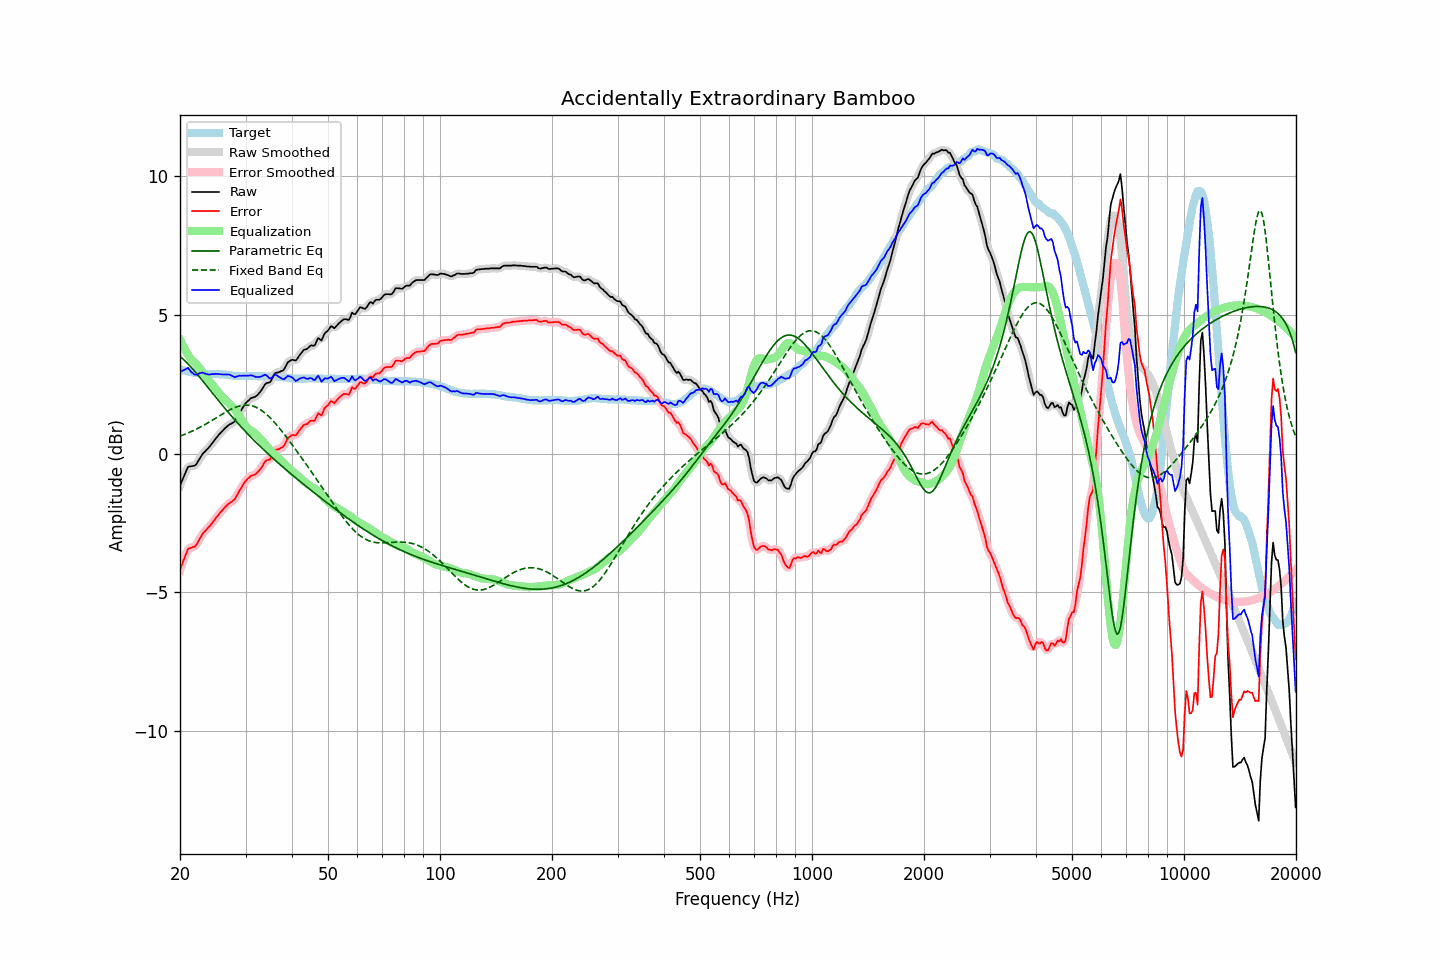

The table this chart was drawn from, first rows:
frequency, raw, error, smoothed, error_smoothed, equalization, parametric_eq, fixed_band_eq, equalized_raw, equalized_smoothed, target
20.00, -1.15, -4.18, -1.17, -4.20, 4.11, 3.51, 0.63, 2.96, 2.94, 3.03
20.20, -1.01, -4.03, -1.00, -4.02, 3.99, 3.46, 0.65, 2.97, 2.98, 3.02
20.40, -0.87, -3.87, -0.86, -3.86, 3.87, 3.41, 0.68, 3.00, 3.02, 3.00
20.61, -0.74, -3.73, -0.73, -3.71, 3.76, 3.35, 0.70, 3.03, 3.04, 2.99
20.81, -0.60, -3.57, -0.60, -3.57, 3.66, 3.29, 0.72, 3.06, 3.06, 2.97
21.02, -0.47, -3.43, -0.51, -3.47, 3.57, 3.23, 0.75, 3.09, 3.06, 2.96
21.23, -0.46, -3.41, -0.46, -3.41, 3.48, 3.17, 0.77, 3.01, 3.02, 2.95
21.44, -0.45, -3.39, -0.45, -3.38, 3.40, 3.11, 0.80, 2.94, 2.95, 2.94
21.66, -0.44, -3.36, -0.45, -3.38, 3.34, 3.05, 0.82, 2.90, 2.89, 2.92
21.87, -0.43, -3.35, -0.43, -3.35, 3.29, 2.98, 0.85, 2.86, 2.86, 2.92
22.09, -0.39, -3.30, -0.38, -3.29, 3.23, 2.91, 0.88, 2.84, 2.85, 2.91
22.31, -0.30, -3.20, -0.31, -3.21, 3.17, 2.84, 0.91, 2.87, 2.86, 2.90
22.54, -0.21, -3.10, -0.21, -3.10, 3.10, 2.77, 0.94, 2.89, 2.89, 2.89
22.76, -0.11, -2.99, -0.11, -2.99, 3.02, 2.70, 0.97, 2.91, 2.91, 2.88
22.99, -0.01, -2.89, -0.02, -2.90, 2.94, 2.63, 1.00, 2.92, 2.91, 2.88
23.22, 0.05, -2.82, 0.05, -2.83, 2.85, 2.56, 1.03, 2.90, 2.90, 2.87
23.45, 0.11, -2.76, 0.11, -2.76, 2.77, 2.49, 1.06, 2.88, 2.88, 2.87
23.69, 0.17, -2.71, 0.16, -2.70, 2.70, 2.42, 1.10, 2.86, 2.86, 2.87
23.92, 0.23, -2.64, 0.23, -2.64, 2.63, 2.34, 1.13, 2.85, 2.86, 2.87
24.16, 0.30, -2.57, 0.30, -2.57, 2.56, 2.27, 1.17, 2.86, 2.86, 2.87
24.40, 0.38, -2.49, 0.37, -2.50, 2.49, 2.20, 1.20, 2.87, 2.86, 2.87
24.65, 0.45, -2.43, 0.45, -2.42, 2.42, 2.13, 1.24, 2.87, 2.87, 2.87
24.89, 0.53, -2.34, 0.52, -2.35, 2.35, 2.05, 1.27, 2.88, 2.87, 2.87
25.14, 0.60, -2.27, 0.60, -2.27, 2.28, 1.98, 1.31, 2.87, 2.87, 2.87
25.39, 0.67, -2.20, 0.67, -2.20, 2.20, 1.91, 1.34, 2.87, 2.87, 2.87
25.65, 0.74, -2.12, 0.73, -2.13, 2.13, 1.84, 1.38, 2.86, 2.86, 2.86
25.91, 0.79, -2.07, 0.80, -2.06, 2.06, 1.77, 1.41, 2.86, 2.86, 2.86
26.16, 0.86, -1.99, 0.86, -2.00, 2.00, 1.70, 1.45, 2.85, 2.85, 2.85
26.43, 0.92, -1.94, 0.91, -1.93, 1.94, 1.63, 1.48, 2.86, 2.85, 2.85
26.69, 0.97, -1.87, 0.97, -1.87, 1.89, 1.56, 1.52, 2.85, 2.86, 2.84
26.96, 1.02, -1.82, 1.01, -1.82, 1.84, 1.49, 1.55, 2.85, 2.85, 2.83
27.23, 1.06, -1.78, 1.05, -1.77, 1.79, 1.42, 1.58, 2.84, 2.84, 2.83
27.50, 1.09, -1.73, 1.08, -1.74, 1.73, 1.36, 1.61, 2.82, 2.81, 2.82
27.77, 1.12, -1.69, 1.12, -1.69, 1.67, 1.29, 1.63, 2.78, 2.79, 2.81
28.05, 1.16, -1.64, 1.17, -1.63, 1.60, 1.22, 1.66, 2.75, 2.77, 2.80
28.33, 1.26, -1.54, 1.25, -1.54, 1.52, 1.16, 1.68, 2.78, 2.77, 2.80
28.62, 1.35, -1.45, 1.35, -1.44, 1.44, 1.09, 1.70, 2.79, 2.79, 2.80
28.90, 1.47, -1.32, 1.46, -1.34, 1.34, 1.03, 1.72, 2.81, 2.80, 2.79
29.19, 1.56, -1.24, 1.56, -1.24, 1.25, 0.96, 1.73, 2.80, 2.81, 2.80
29.48, 1.66, -1.14, 1.66, -1.14, 1.15, 0.90, 1.74, 2.81, 2.81, 2.80
29.78, 1.75, -1.06, 1.74, -1.06, 1.07, 0.84, 1.75, 2.81, 2.81, 2.80
30.08, 1.82, -0.98, 1.82, -0.98, 0.99, 0.78, 1.75, 2.82, 2.81, 2.80
30.38, 1.89, -0.92, 1.89, -0.91, 0.93, 0.72, 1.75, 2.81, 2.81, 2.80
30.68, 1.94, -0.86, 1.94, -0.86, 0.88, 0.66, 1.74, 2.81, 2.82, 2.80
30.99, 2.00, -0.81, 1.98, -0.82, 0.83, 0.60, 1.73, 2.83, 2.82, 2.80
31.30, 2.02, -0.78, 2.01, -0.79, 0.79, 0.54, 1.72, 2.81, 2.81, 2.80
31.61, 2.04, -0.76, 2.04, -0.76, 0.75, 0.48, 1.70, 2.79, 2.79, 2.80
31.93, 2.06, -0.74, 2.06, -0.73, 0.71, 0.42, 1.68, 2.76, 2.77, 2.80
32.24, 2.11, -0.68, 2.11, -0.69, 0.66, 0.37, 1.65, 2.76, 2.76, 2.79
32.57, 2.17, -0.63, 2.16, -0.63, 0.60, 0.31, 1.62, 2.76, 2.76, 2.79
32.89, 2.24, -0.55, 2.24, -0.55, 0.54, 0.25, 1.59, 2.77, 2.77, 2.79
33.22, 2.32, -0.47, 2.33, -0.46, 0.47, 0.20, 1.55, 2.79, 2.80, 2.79
33.55, 2.42, -0.37, 2.42, -0.37, 0.41, 0.14, 1.50, 2.83, 2.83, 2.79
33.89, 2.51, -0.27, 2.49, -0.29, 0.34, 0.09, 1.46, 2.85, 2.83, 2.78
34.23, 2.55, -0.23, 2.53, -0.25, 0.27, 0.04, 1.41, 2.81, 2.80, 2.78
34.57, 2.56, -0.22, 2.56, -0.22, 0.19, -0.02, 1.35, 2.75, 2.75, 2.78
34.92, 2.58, -0.20, 2.60, -0.18, 0.12, -0.07, 1.30, 2.70, 2.72, 2.78
35.27, 2.66, -0.12, 2.68, -0.10, 0.06, -0.12, 1.24, 2.73, 2.74, 2.78
35.62, 2.79, 0.00, 2.78, 0.00, 0.01, -0.18, 1.18, 2.80, 2.79, 2.78
35.97, 2.90, 0.13, 2.87, 0.09, -0.04, -0.23, 1.11, 2.86, 2.83, 2.77
... 635 more rows
